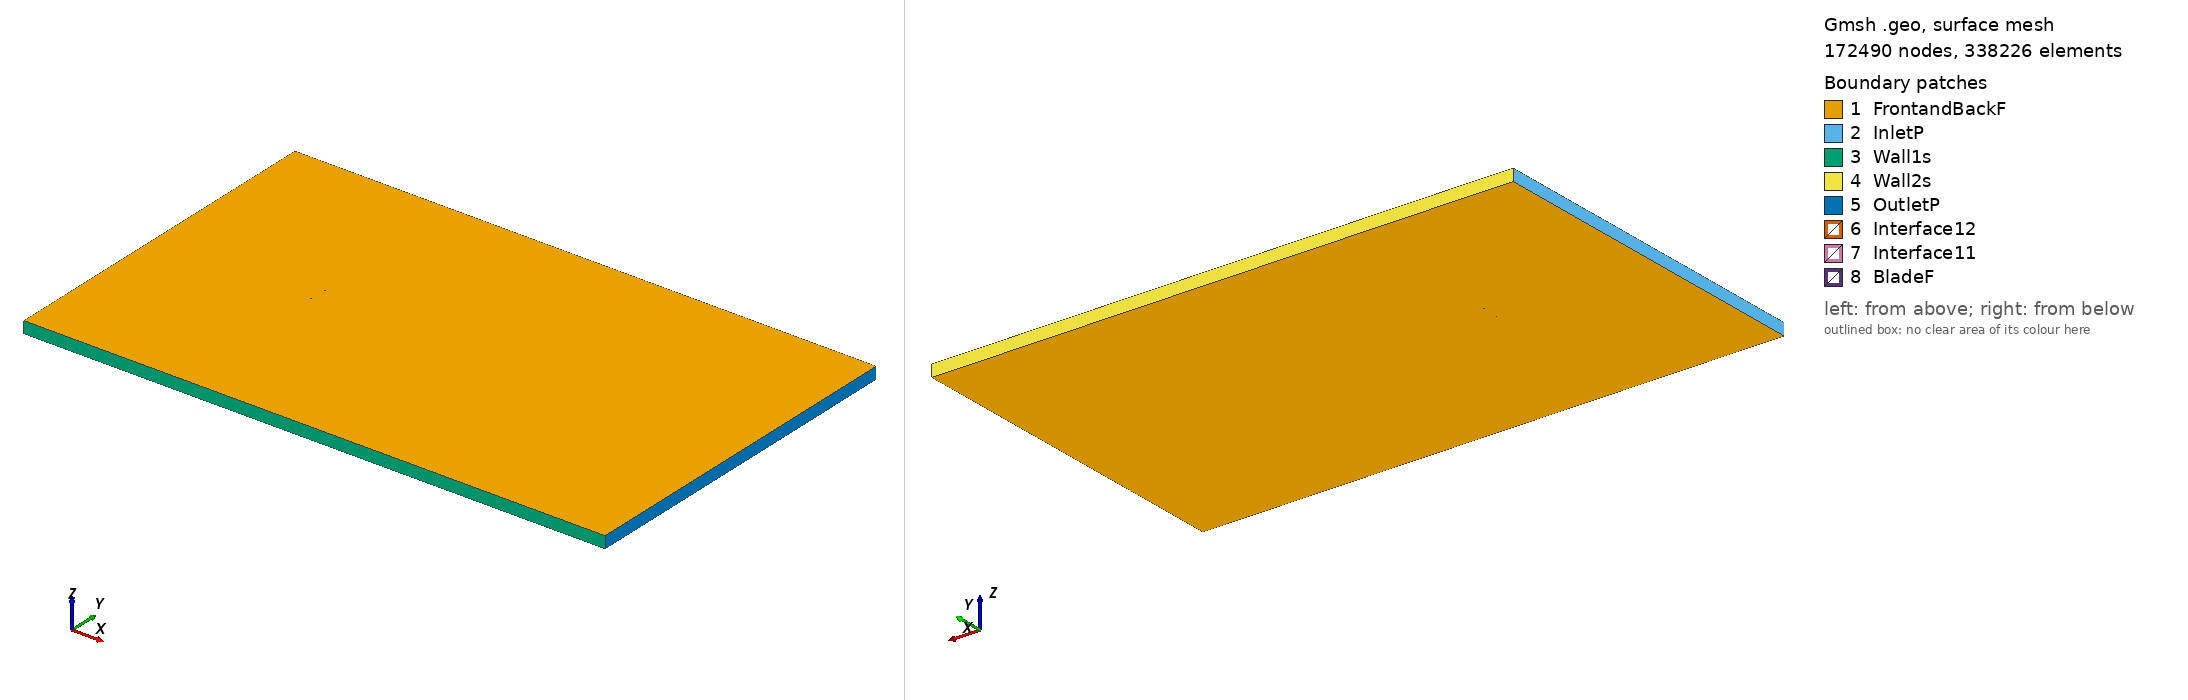

Gmsh geometry script, surface-meshed: 172490 nodes, 338226 surface elements. Boundary patches (legend numbers): 1 FrontandBackF, 2 InletP, 3 Wall1s, 4 Wall2s, 5 OutletP, 6 Interface12, 7 Interface11, 8 BladeF. Left view from above one corner, right view from below the opposite corner. Legend entries are the model's physical surfaces. The drawing asked Gmsh for element sizes between 1% and 20% of the model's largest extent; the script's own settings can give other sizes.

=== goe434_tsr_-3.9111_aoa_-7.8946.geo (drawn) ===
SetFactory("OpenCASCADE");

Point(1) = {0.074062, 0.739666, 0, 1.0};
Point(2) = {0.070518, 0.740335, 0, 1.0};
Point(3) = {0.062199, 0.741999, 0, 1.0};
Point(4) = {0.045697, 0.744756, 0, 1.0};
Point(5) = {0.029305, 0.747067, 0, 1.0};
Point(6) = {0.013029, 0.748900, 0, 1.0};
Point(7) = {-0.003069, 0.750000, 0, 1.0};
Point(8) = {-0.018756, 0.749412, 0, 1.0};
Point(9) = {-0.034031, 0.747135, 0, 1.0};
Point(10) = {-0.048841, 0.742944, 0, 1.0};
Point(11) = {-0.056077, 0.740154, 0, 1.0};
Point(12) = {-0.063063, 0.736334, 0, 1.0};
Point(13) = {-0.066405, 0.733810, 0, 1.0};
Point(14) = {-0.069654, 0.730898, 0, 1.0};
Point(15) = {-0.072608, 0.726775, 0, 1.0};
Point(16) = {-0.073891, 0.723914, 0, 1.0};
Point(17) = {-0.074289, 0.717422, 0, 1.0};
Point(18) = {-0.071036, 0.712183, 0, 1.0};
Point(19) = {-0.068698, 0.710710, 0, 1.0};
Point(20) = {-0.064414, 0.709363, 0, 1.0};
Point(21) = {-0.060332, 0.708852, 0, 1.0};
Point(22) = {-0.056297, 0.708536, 0, 1.0};
Point(23) = {-0.048454, 0.708830, 0, 1.0};
Point(24) = {-0.040744, 0.709678, 0, 1.0};
Point(25) = {-0.025742, 0.713076, 0, 1.0};
Point(26) = {-0.010993, 0.717520, 0, 1.0};
Point(27) = {0.003697, 0.722204, 0, 1.0};
Point(28) = {0.018387, 0.726886, 0, 1.0};
Point(29) = {0.033175, 0.731167, 0, 1.0};
Point(30) = {0.048101, 0.734879, 0, 1.0};
Point(31) = {0.063340, 0.737306, 0, 1.0};
Point(32) = {0.071105, 0.737928, 0, 1.0};
Point(33) = {0.074272, 0.738151, 0, 1.0};
Point(34) = {-0.074062, -0.739666, 0, 1.0};
Point(35) = {-0.070518, -0.740335, 0, 1.0};
Point(36) = {-0.062199, -0.741999, 0, 1.0};
Point(37) = {-0.045697, -0.744756, 0, 1.0};
Point(38) = {-0.029305, -0.747067, 0, 1.0};
Point(39) = {-0.013029, -0.748900, 0, 1.0};
Point(40) = {0.003069, -0.750000, 0, 1.0};
Point(41) = {0.018756, -0.749412, 0, 1.0};
Point(42) = {0.034031, -0.747135, 0, 1.0};
Point(43) = {0.048841, -0.742944, 0, 1.0};
Point(44) = {0.056077, -0.740154, 0, 1.0};
Point(45) = {0.063063, -0.736334, 0, 1.0};
Point(46) = {0.066405, -0.733810, 0, 1.0};
Point(47) = {0.069654, -0.730898, 0, 1.0};
Point(48) = {0.072608, -0.726775, 0, 1.0};
Point(49) = {0.073891, -0.723914, 0, 1.0};
Point(50) = {0.074289, -0.717422, 0, 1.0};
Point(51) = {0.071036, -0.712183, 0, 1.0};
Point(52) = {0.068698, -0.710710, 0, 1.0};
Point(53) = {0.064414, -0.709363, 0, 1.0};
Point(54) = {0.060332, -0.708852, 0, 1.0};
Point(55) = {0.056297, -0.708536, 0, 1.0};
Point(56) = {0.048454, -0.708830, 0, 1.0};
Point(57) = {0.040744, -0.709678, 0, 1.0};
Point(58) = {0.025742, -0.713076, 0, 1.0};
Point(59) = {0.010993, -0.717520, 0, 1.0};
Point(60) = {-0.003697, -0.722204, 0, 1.0};
Point(61) = {-0.018387, -0.726886, 0, 1.0};
Point(62) = {-0.033175, -0.731167, 0, 1.0};
Point(63) = {-0.048101, -0.734879, 0, 1.0};
Point(64) = {-0.063340, -0.737306, 0, 1.0};
Point(65) = {-0.071105, -0.737928, 0, 1.0};
Point(66) = {-0.074272, -0.738151, 0, 1.0};

// Lines: first blade (splines 1-4)
Spline(1) = {1:33};
Spline(2) = {33,1};

// Lines: second blade (splines 5-8)
Spline(3) = {34:66};
Spline(4) = {66,34};

// Outer domain (points 20001-4 and lines)
Point(67) = {-13.50000000, -15.00000000, 0, 1.0};
Point(68) = {-13.50000000, 15.00000000, 0, 1.0};
Point(69) = {36.00000000, 15.00000000, 0, 1.0};
Point(70) = {36.00000000, -15.00000000, 0, 1.0};
Line(11) = {67, 68};
Line(12) = {68, 69};
Line(13) = {69, 70};
Line(14) = {67, 70};

// Interface (between moving and stationary domain) (circles)
Circle(9) = {0, 0, 0, 0.80000000, 0, 2*Pi};
Circle(10) = {0, 0, 0, 0.80000000, 0, 2*Pi};

// Loops collect Lines/Splines/etc (blade1, blade2, domain, first circle)
Line Loop(1) = {1:2};
Line Loop(2) = {3:4};
Line Loop(3) = {11,12,13,-14};
Line Loop(4) = {9};

// BooleanDifference cuts out the circle/interface from the domain
Plane Surface(1) = {3};
Plane Surface(2) = {4};
BooleanDifference{ Surface{1}; Delete;}{ Surface{2}; Delete;}

// This one cuts out the blades from the inner circle/interface
Line Loop(6) = {10};
Plane Surface(5) = {6};
Plane Surface(6) = {1};
Plane Surface(7) = {2};
BooleanDifference{ Surface{5}; Delete;}{ Surface{6,7}; Delete;}

// extrude to 3rd dimension
Extrude {0, 0, 1} {Surface{1}; Surface{5}; Layers{1}; Recombine;}

// Physical Surfaces are the named boundaries (patches)
Physical Surface("Interface11") = {12};
Physical Surface("Interface12") = {10};

// sides of domain
Physical Surface("InletP") = {6};
Physical Surface("OutletP") = {9};

// top and bottom of domain
Physical Surface("Wall1s") = {7};
Physical Surface("Wall2s") = {8};

// Check FrontandBackF by ensuring there is nothing in the 3rd dimension
Physical Surface("FrontandBackF") = {1,11,5,17};
Physical Surface("BladeF") = {13:16};
Physical Volume("Turbine") = {2};
Physical Volume("Farfield") = {1};

// settings for airfoil boundary layer
Field[1] = BoundaryLayer;
Field[1].EdgesList = {1:4};
Field[1].hwall_n = 1e-3;
Field[1].thickness = 1.5e-2;
Field[1].ratio = 1.05;
Field[1].Quads = 1;
BoundaryLayer Field = 1;

// control points for mesh (blade and interface)
// floor((arc length / 1.5mm)/ 2) -> Transfinite Line
Transfinite Line {1,3} = 106 Using Progression 1;
Transfinite Line {2,4} = 2 Using Progression 1;
Transfinite Line {9, 15} = 800 Using Progression 1;

// For more information on gmsh syntax, visit http://gmsh.info/doc/texinfo/gmsh.html
